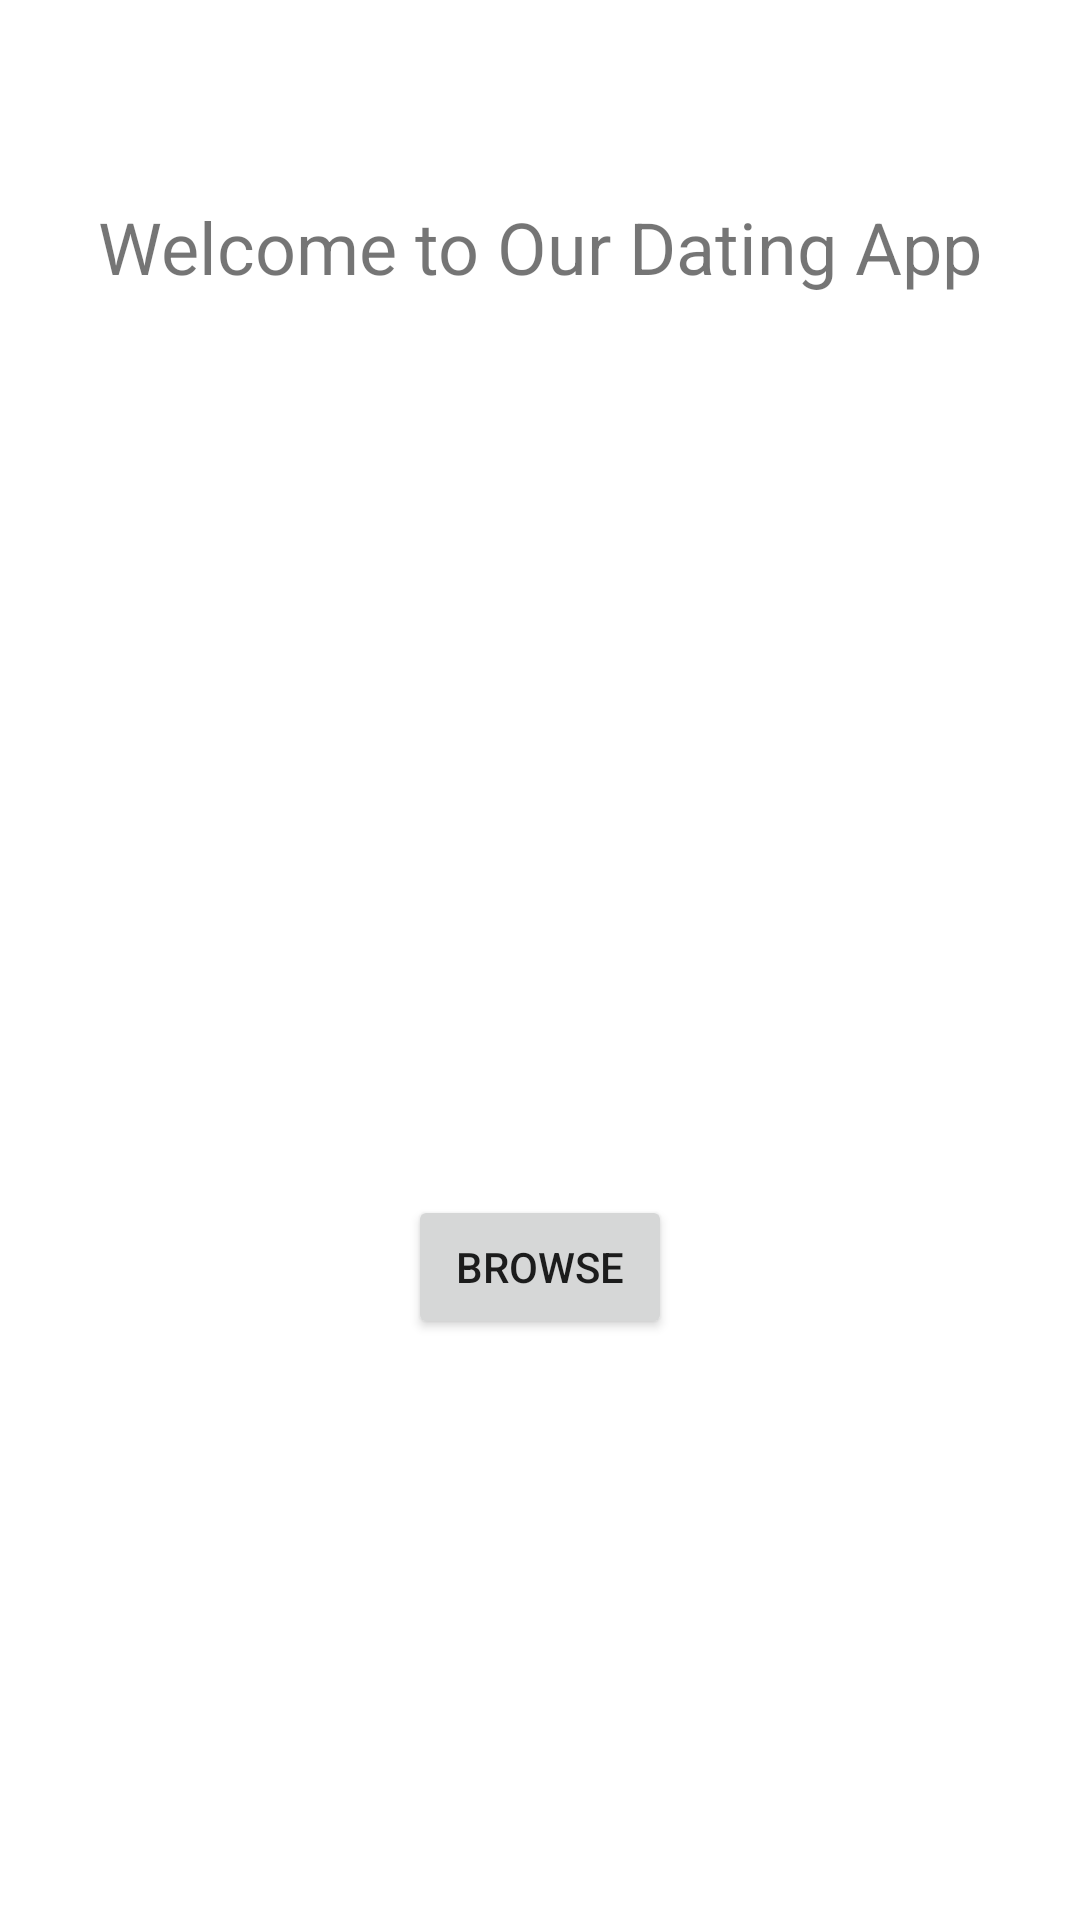

Here is an Android app screen rendered from its layout file. Give the layout XML and the strings, colors and styles it references.
<!-- AndroidManifest.xml: application theme Theme.Pacaya -->
<!-- res/layout/activity_main.xml -->
<?xml version="1.0" encoding="utf-8"?>
<androidx.constraintlayout.widget.ConstraintLayout xmlns:android="http://schemas.android.com/apk/res/android"
    xmlns:app="http://schemas.android.com/apk/res-auto"
    xmlns:tools="http://schemas.android.com/tools"
    android:layout_width="match_parent"
    android:layout_height="match_parent"
    android:padding="16dp"
    tools:context=".MainActivity">

    <TextView
        android:id="@+id/titleTextView"
        android:layout_width="wrap_content"
        android:layout_height="wrap_content"
        android:text="@string/welcome_message"
        android:textSize="24sp"
        app:layout_constraintTop_toTopOf="parent"
        app:layout_constraintStart_toStartOf="parent"
        app:layout_constraintEnd_toEndOf="parent"
        android:layout_marginTop="50dp"/>

    <ImageView
        android:id="@+id/profileImageView"
        android:layout_width="200dp"
        android:layout_height="200dp"
        android:src="@drawable/profile_placeholder"
        android:contentDescription="@string/profile_image_description"
        app:layout_constraintTop_toBottomOf="@id/titleTextView"
        app:layout_constraintStart_toStartOf="parent"
        app:layout_constraintEnd_toEndOf="parent"
        android:layout_marginTop="50dp"/>

    <Button
        android:id="@+id/browseButton"
        android:layout_width="wrap_content"
        android:layout_height="wrap_content"
        android:text="@string/browse_button_text"
        app:layout_constraintTop_toBottomOf="@id/profileImageView"
        app:layout_constraintStart_toStartOf="parent"
        app:layout_constraintEnd_toEndOf="parent"
        android:layout_marginTop="50dp"/>

</androidx.constraintlayout.widget.ConstraintLayout>
<!-- resources referenced by this layout -->
<resources>
  <!-- drawable profile_placeholder (drawable) -->
  <shape xmlns:android="http://schemas.android.com/apk/res/android"
      android:shape="oval">
      <solid android:color="#fff" />
      <size
          android:width="100dp"
      android:height="100dp" />
  
  </shape>
  <string name="browse_button_text" translatable="false">Browse</string>
  <string name="profile_image_description" translatable="false">Profile Image</string>
  <string name="welcome_message" translatable="false">Welcome to Our Dating App</string>
  <style name="Theme.Pacaya" parent="Theme.MaterialComponents.DayNight.DarkActionBar">
          
          <item name="colorPrimary">@color/purple_500</item>
          <item name="colorPrimaryVariant">@color/purple_700</item>
          <item name="colorOnPrimary">@color/white</item>
          
          <item name="colorSecondary">@color/teal_200</item>
          <item name="colorSecondaryVariant">@color/teal_700</item>
          <item name="colorOnSecondary">@color/black</item>
          
          <item name="android:statusBarColor">?attr/colorPrimaryVariant</item>
          
      </style>
  <!-- not gathered from this repository: default colours our renderer supplied (Android Studio template values) -->
  <color name="purple_500">#FF6200EE</color>
  <color name="purple_700">#FF3700B3</color>
  <color name="teal_200">#FF03DAC5</color>
  <color name="teal_700">#FF018786</color>
  <color name="black">#FF000000</color>
  <color name="white">#FFFFFFFF</color>
</resources>
